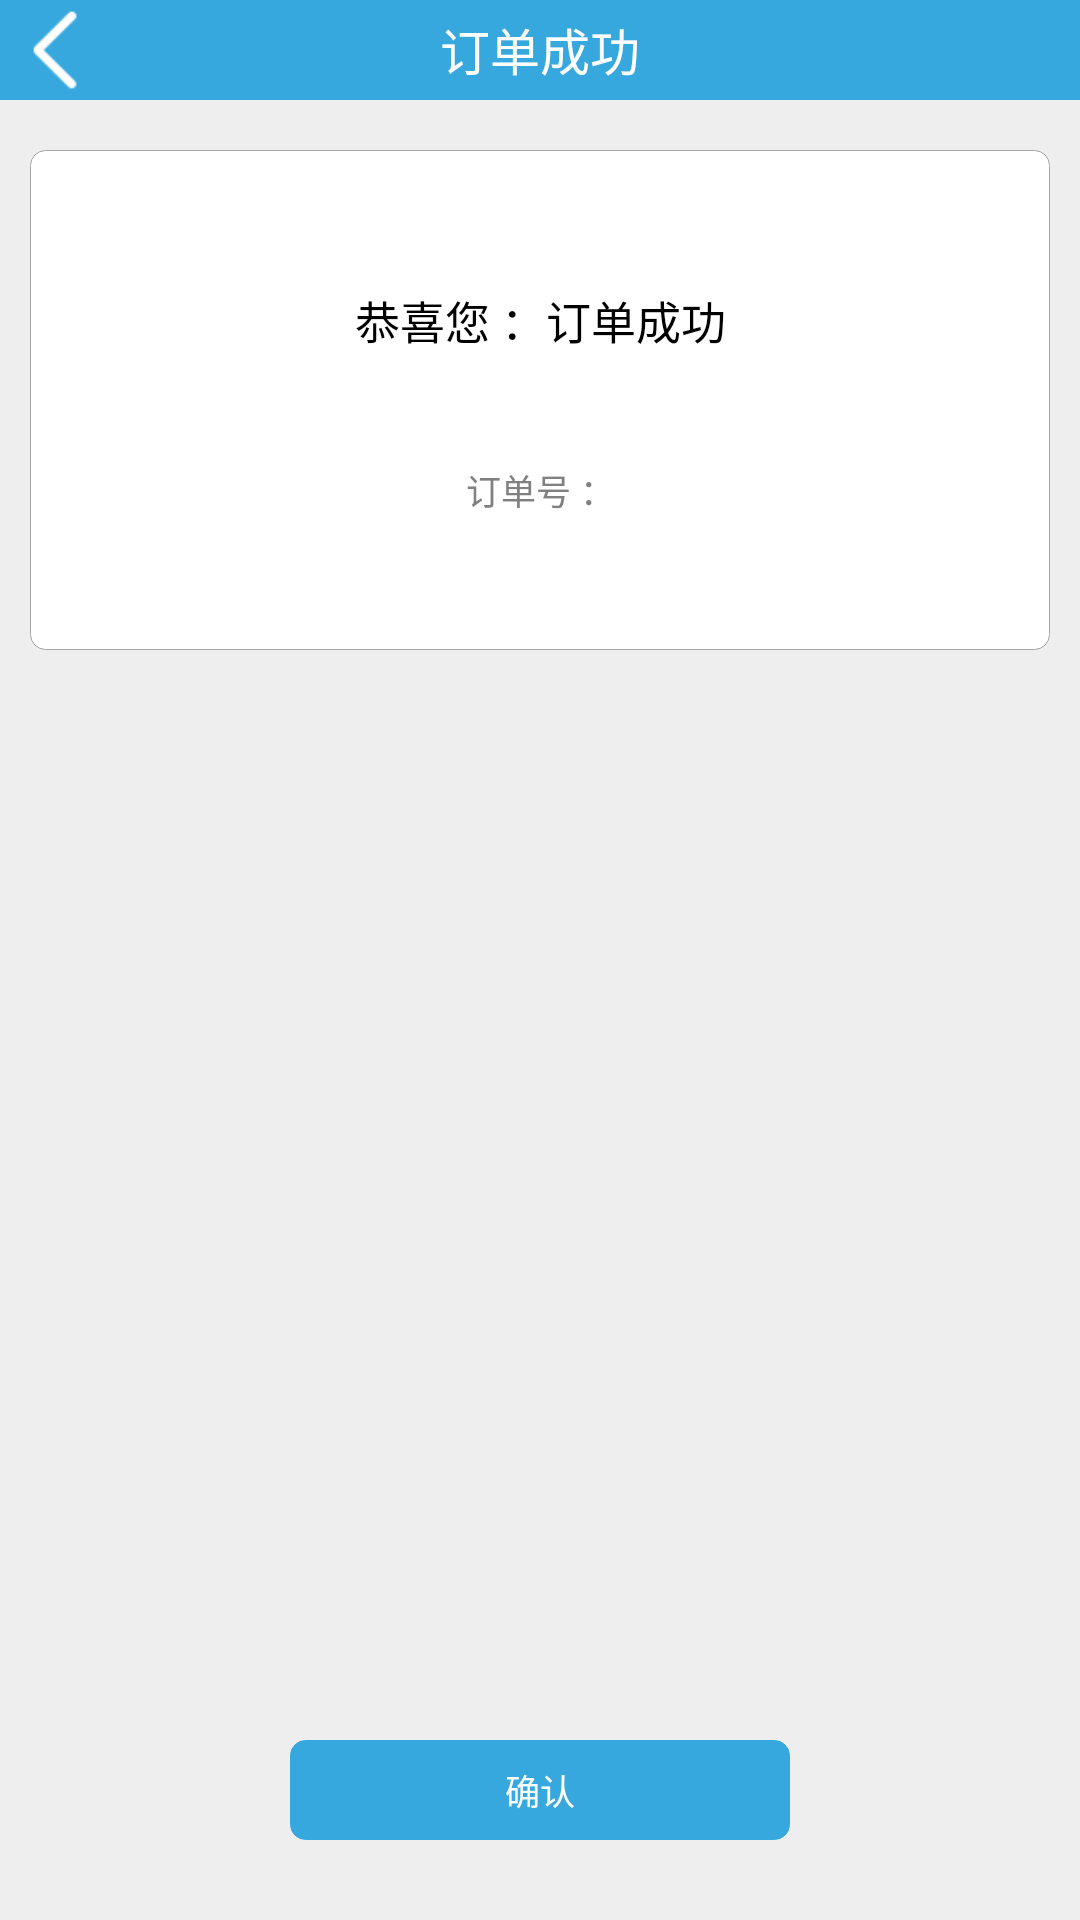

The Android layout XML behind this screen, and the referenced resources:
<!-- AndroidManifest.xml: application theme android:Theme.NoTitleBar -->
<!-- res/layout/activity_ordersuccess.xml -->
<?xml version="1.0" encoding="utf-8"?>
<RelativeLayout xmlns:android="http://schemas.android.com/apk/res/android"
              android:layout_width="fill_parent"
              android:layout_height="fill_parent" android:id="@+id/parent_layout" android:background="@color/grayrare">

    <RelativeLayout
            android:layout_width="fill_parent"
            android:layout_height="100px" android:layout_alignParentTop="true"
            android:layout_alignParentLeft="true" android:background="@color/bluelight"
            android:id="@+id/relativeLayout">
        <ImageView
                android:layout_width="50px"
                android:layout_height="80px"
                android:id="@+id/imgBack" android:layout_centerVertical="true" android:layout_alignParentLeft="true"
                android:layout_marginLeft="30px" android:scaleType="fitCenter" android:src="@drawable/leftarrowicon"/>
        <TextView
                android:layout_width="400px"
                android:layout_height="fill_parent"
                android:text="@string/dingdanchenggong"
                android:id="@+id/lblTitle" android:layout_centerVertical="true" android:layout_centerHorizontal="true"
                android:gravity="center" android:textColor="@color/white" android:textSize="50px"/>
    </RelativeLayout>
    <RelativeLayout
            android:layout_width="fill_parent"
            android:layout_height="fill_parent" android:layout_below="@+id/relativeLayout"
            android:layout_alignParentLeft="true" android:background="@color/grayrare">
        <RelativeLayout
                android:layout_width="fill_parent"
                android:layout_height="500px" android:layout_alignParentTop="true"
                android:layout_alignParentLeft="true" android:layout_marginLeft="30px" android:layout_marginTop="50px"
                android:layout_marginRight="30px" android:background="@drawable/roundgraywhite">
            <TextView
                    android:layout_width="450px"
                    android:layout_height="100px"
                    android:text="@string/gongxinin"
                    android:id="@+id/lblSuccess" android:layout_alignParentTop="true"
                    android:layout_centerHorizontal="true" android:layout_marginTop="120px" android:gravity="center"
                    android:textColor="@color/black" android:textSize="45px"/>
            <TextView
                    android:layout_width="500px"
                    android:layout_height="80px"
                    android:text="@string/dingdanhao"
                    android:id="@+id/lblOrderNo" android:layout_below="@+id/lblSuccess"
                    android:layout_centerHorizontal="true" android:layout_marginTop="80px" android:gravity="center"
                    android:textColor="@color/gray" android:textSize="35px"/>
        </RelativeLayout>
        <Button
                android:layout_width="500px"
                android:layout_height="100px"
                android:text="@string/queren"
                android:id="@+id/btnOk" android:layout_alignParentBottom="true" android:layout_centerHorizontal="true"
                android:layout_marginBottom="80px" android:background="@drawable/roundblueblue"
                android:textColor="@color/white" android:textSize="35px"/>
    </RelativeLayout>
</RelativeLayout>
<!-- resources referenced by this layout -->
<resources>
  <color name="black">#000000</color>
  <color name="bluelight">#36A8DE</color>
  <color name="gray">#808080</color>
  <color name="grayrare">#EEEEEE</color>
  <color name="white">#FFFFFF</color>
  <!-- drawable leftarrowicon: png bitmap (drawable-hdpi, 3190 bytes) -->
  <!-- drawable roundblueblue (drawable-hdpi) -->
  <?xml version="1.0" encoding="UTF-8"?>
  <shape xmlns:android="http://schemas.android.com/apk/res/android">
      <solid android:color="@color/bluelight"/>
      <stroke android:width="1px" android:color="@color/bluelight" />
      <corners android:radius="5dip"/>
      <padding android:left="0dip" android:top="0dip" android:right="0dip" android:bottom="0dip" />
  </shape>
  <!-- drawable roundgraywhite (drawable-hdpi) -->
  <?xml version="1.0" encoding="UTF-8"?>
  <shape xmlns:android="http://schemas.android.com/apk/res/android">
      <solid android:color="@color/white"/>
      <stroke android:width="1px" android:color="@color/graylight" />
      <corners android:radius="5dip"/>
      <padding android:left="0dip" android:top="0dip" android:right="0dip" android:bottom="0dip" />
  </shape>
  <string name="dingdanchenggong">订单成功</string>
  <string name="dingdanhao">订单号 ：</string>
  <string name="gongxinin">恭喜您 ：订单成功</string>
  <string name="queren">确认</string>
  <color name="graylight">#A5A5A5</color>
</resources>
